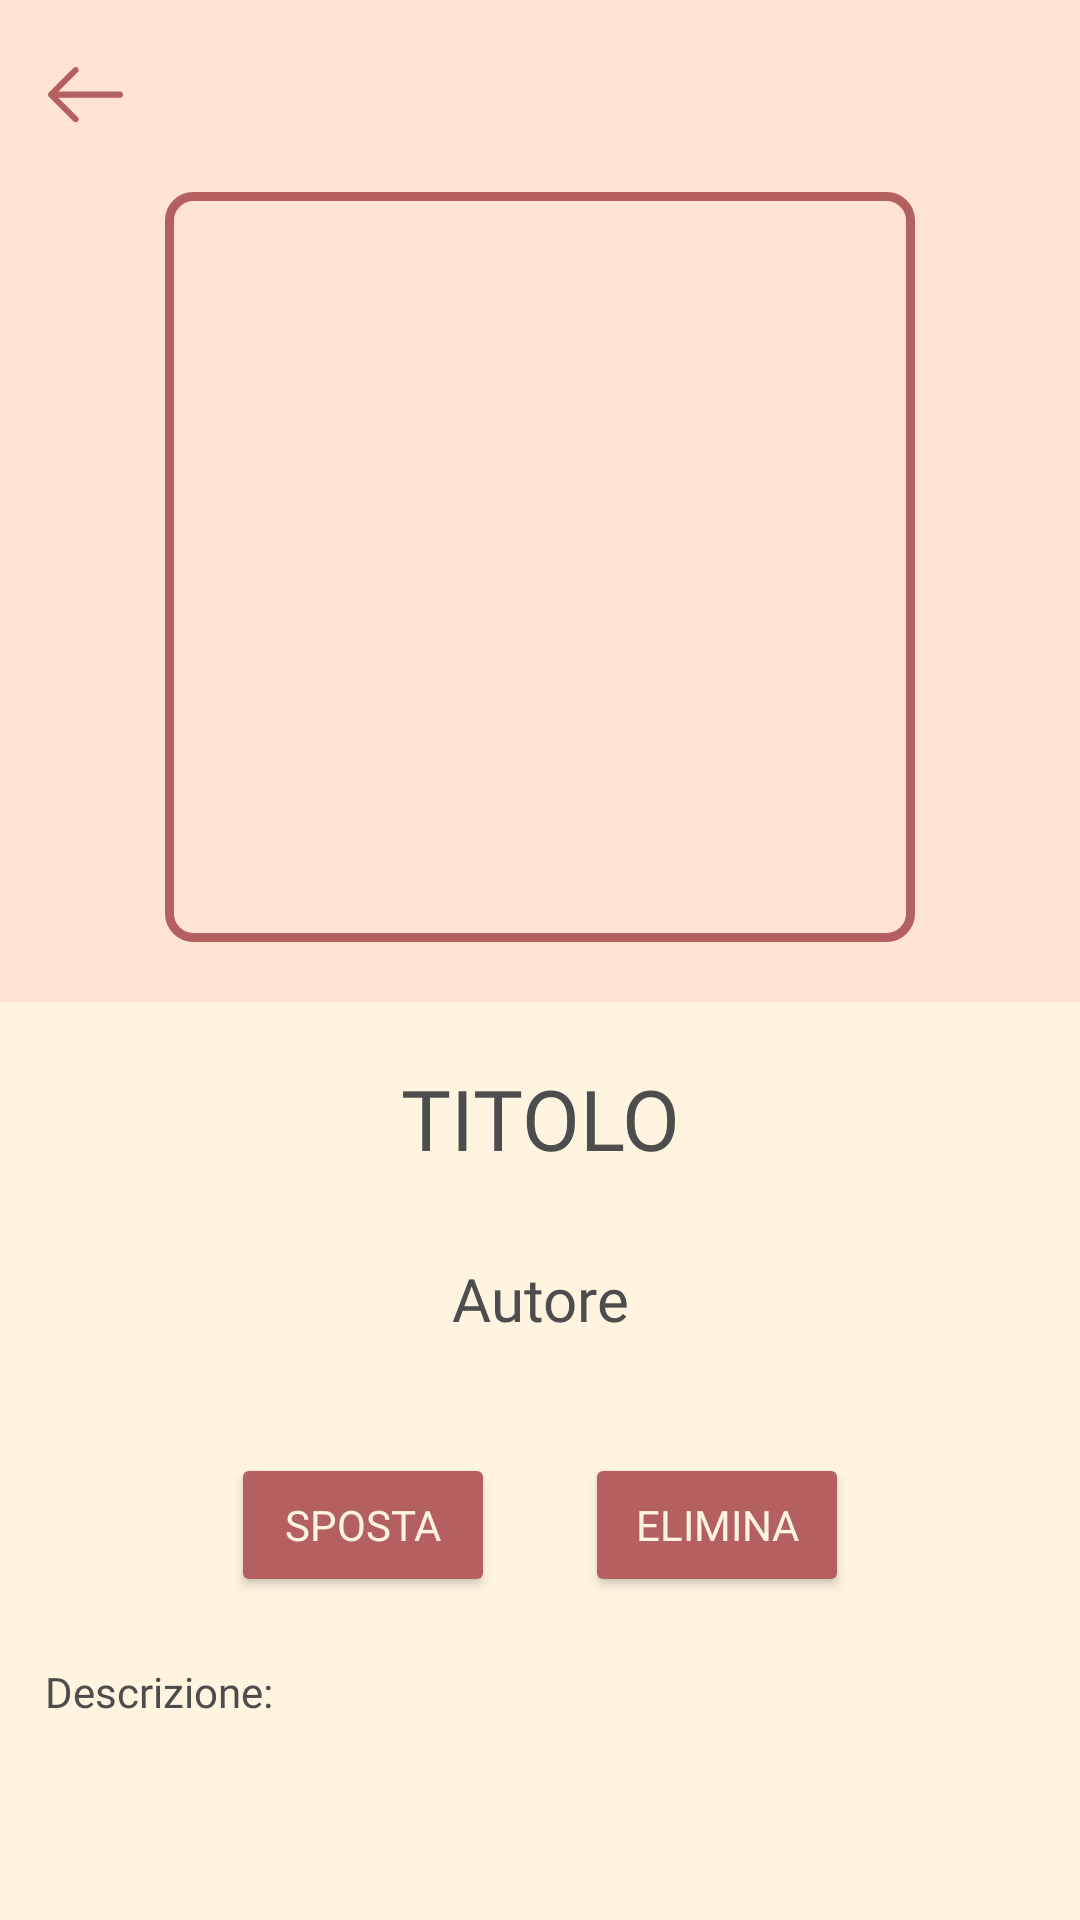

Layout XML and referenced resources for this Android screen:
<!-- AndroidManifest.xml: application theme Theme.BookTique -->
<!-- res/layout/fragment_libro_da_leggere.xml -->
<?xml version="1.0" encoding="utf-8"?>
<layout xmlns:tools="http://schemas.android.com/tools"
    xmlns:android="http://schemas.android.com/apk/res/android"
    xmlns:app="http://schemas.android.com/apk/res-auto">
<FrameLayout
    android:layout_width="match_parent"
    android:layout_height="match_parent"
    tools:context=".view.LibroDaLeggere">

    <ScrollView
        android:layout_width="match_parent"
        android:layout_height="match_parent"
        android:background="@color/beige">

    <LinearLayout
        android:id="@+id/linearLayout4"
        android:layout_width="match_parent"
        android:layout_height="match_parent"
        android:background="#FFE3D3"
        android:orientation="vertical"
        app:layout_constraintEnd_toEndOf="parent"
        app:layout_constraintStart_toStartOf="parent"
        app:layout_constraintTop_toTopOf="parent">

        <androidx.appcompat.widget.Toolbar
            android:id="@+id/toolbar5"
            android:layout_width="match_parent"
            android:layout_height="wrap_content"
            android:minHeight="?attr/actionBarSize"
            android:theme="?attr/actionBarTheme">

            <ImageButton
                android:id="@+id/imageButton2"
                android:layout_width="wrap_content"
                android:layout_height="wrap_content"
                android:background="@android:color/transparent"
                app:srcCompat="@drawable/back_icon" />
        </androidx.appcompat.widget.Toolbar>

        <ImageView
            android:id="@+id/imageView5"
            android:layout_width="250dp"
            android:layout_height="250dp"
            android:layout_gravity="center"
            android:layout_marginBottom="20dp"
            android:adjustViewBounds="true"
            android:background="@drawable/box_libro_dettaglio"
            android:paddingTop="8dp"
            android:paddingBottom="8dp"
            android:scaleType="fitCenter"
            app:srcCompat="@drawable/ic_launcher_background" />



            <LinearLayout
                android:layout_width="match_parent"
                android:layout_height="wrap_content"
                android:orientation="vertical"
                android:background="@color/beige">

                <TextView
                    android:id="@+id/textView26"
                    android:layout_width="match_parent"
                    android:layout_height="wrap_content"
                    android:layout_gravity="center"
                    android:fontFamily="@font/lora_bold_italic"
                    android:padding="20dp"
                    android:paddingTop="10dp"
                    android:text="TITOLO"
                    android:textAlignment="center"
                    android:textColor="@color/gray"
                    android:textSize="28sp" />

                <TextView
                    android:id="@+id/textView27"
                    android:layout_width="match_parent"
                    android:layout_height="wrap_content"
                    android:layout_marginBottom="30dp"
                    android:fontFamily="@font/lora_bold_italic"
                    android:padding="8dp"
                    android:paddingTop="6dp"
                    android:paddingBottom="8dp"
                    android:text="Autore"
                    android:textAlignment="center"
                    android:textColor="@color/gray"
                    android:textSize="20sp" />

                <LinearLayout
                    android:layout_width="match_parent"
                    android:layout_height="match_parent"
                    android:orientation="horizontal"
                    android:gravity="center"
                    android:layout_marginBottom="15dp">

                    <Button
                        android:id="@+id/buttonSposta1"
                        android:layout_width="wrap_content"
                        android:layout_height="wrap_content"
                        android:layout_gravity="center"
                        android:backgroundTint="@color/red"
                        android:layout_marginEnd="15dp"
                        android:fontFamily="@font/lora_bold_italic"
                        android:textColor="@color/beige"
                        android:text="SPOSTA" />

                    <Button
                        android:id="@+id/elimina"
                        android:layout_width="wrap_content"
                        android:layout_height="wrap_content"
                        android:layout_gravity="center"
                        android:backgroundTint="@color/red"
                        android:layout_marginStart="15dp"
                        android:fontFamily="@font/lora_bold_italic"
                        android:textColor="@color/beige"
                        android:text="ELIMINA" />

                </LinearLayout>

                <TextView
                    android:id="@+id/textView14"
                    android:layout_width="match_parent"
                    android:layout_height="wrap_content"
                    android:fontFamily="@font/lora_bold_italic"
                    android:textColor="@color/gray"
                    android:padding="7dp"
                    android:paddingStart="15dp"
                    android:paddingEnd="15dp"
                    android:text="Descrizione:" />

                <TextView
                    android:id="@+id/textView15"
                    android:layout_width="match_parent"
                    android:layout_height="wrap_content"
                    android:textColor="@color/gray"
                    android:padding="7dp"
                    android:paddingStart="18dp"
                    android:paddingEnd="15dp"
                    android:layout_marginBottom="15dp"
                    android:text="" />

            </LinearLayout>

    </LinearLayout>

    </ScrollView>


</FrameLayout>
</layout>
<!-- resources referenced by this layout -->
<resources>
  <color name="beige">#FFF4E0</color>
  <color name="gray">#4D4D4D</color>
  <color name="red">#B46060</color>
  <!-- drawable back_icon (drawable) -->
  <vector xmlns:android="http://schemas.android.com/apk/res/android"
      android:width="25dp"
      android:height="19dp"
      android:viewportWidth="25"
      android:viewportHeight="19">
    <path
        android:pathData="M9.215,18.432C9.471,18.432 9.728,18.338 9.931,18.135C10.323,17.743 10.323,17.094 9.931,16.702L2.443,9.215L9.931,1.727C10.323,1.335 10.323,0.686 9.931,0.294C9.539,-0.098 8.89,-0.098 8.498,0.294L0.294,8.498C-0.098,8.89 -0.098,9.539 0.294,9.931L8.498,18.135C8.701,18.338 8.958,18.432 9.215,18.432Z"
        android:fillColor="#B46060"/>
    <path
        android:pathData="M1.239,10.228H23.986C24.541,10.228 25,9.769 25,9.214C25,8.66 24.541,8.201 23.986,8.201H1.239C0.685,8.201 0.225,8.66 0.225,9.214C0.225,9.769 0.685,10.228 1.239,10.228Z"
        android:fillColor="#B46060"/>
  </vector>
  <!-- drawable box_libro_dettaglio (drawable) -->
  <?xml version="1.0" encoding="utf-8"?>
  <selector xmlns:android="http://schemas.android.com/apk/res/android">
      <item>
          <shape android:shape="rectangle">
              <solid/>
              <stroke android:width="3dp" android:color="@color/red"/>
              <corners android:radius="8dp" />
          </shape>
      </item>
  </selector>
  <style name="Theme.BookTique" parent="Base.Theme.BookTique" />
  <style name="Base.Theme.BookTique" parent="Theme.Material3.DayNight.NoActionBar">
          
          
      </style>
</resources>
